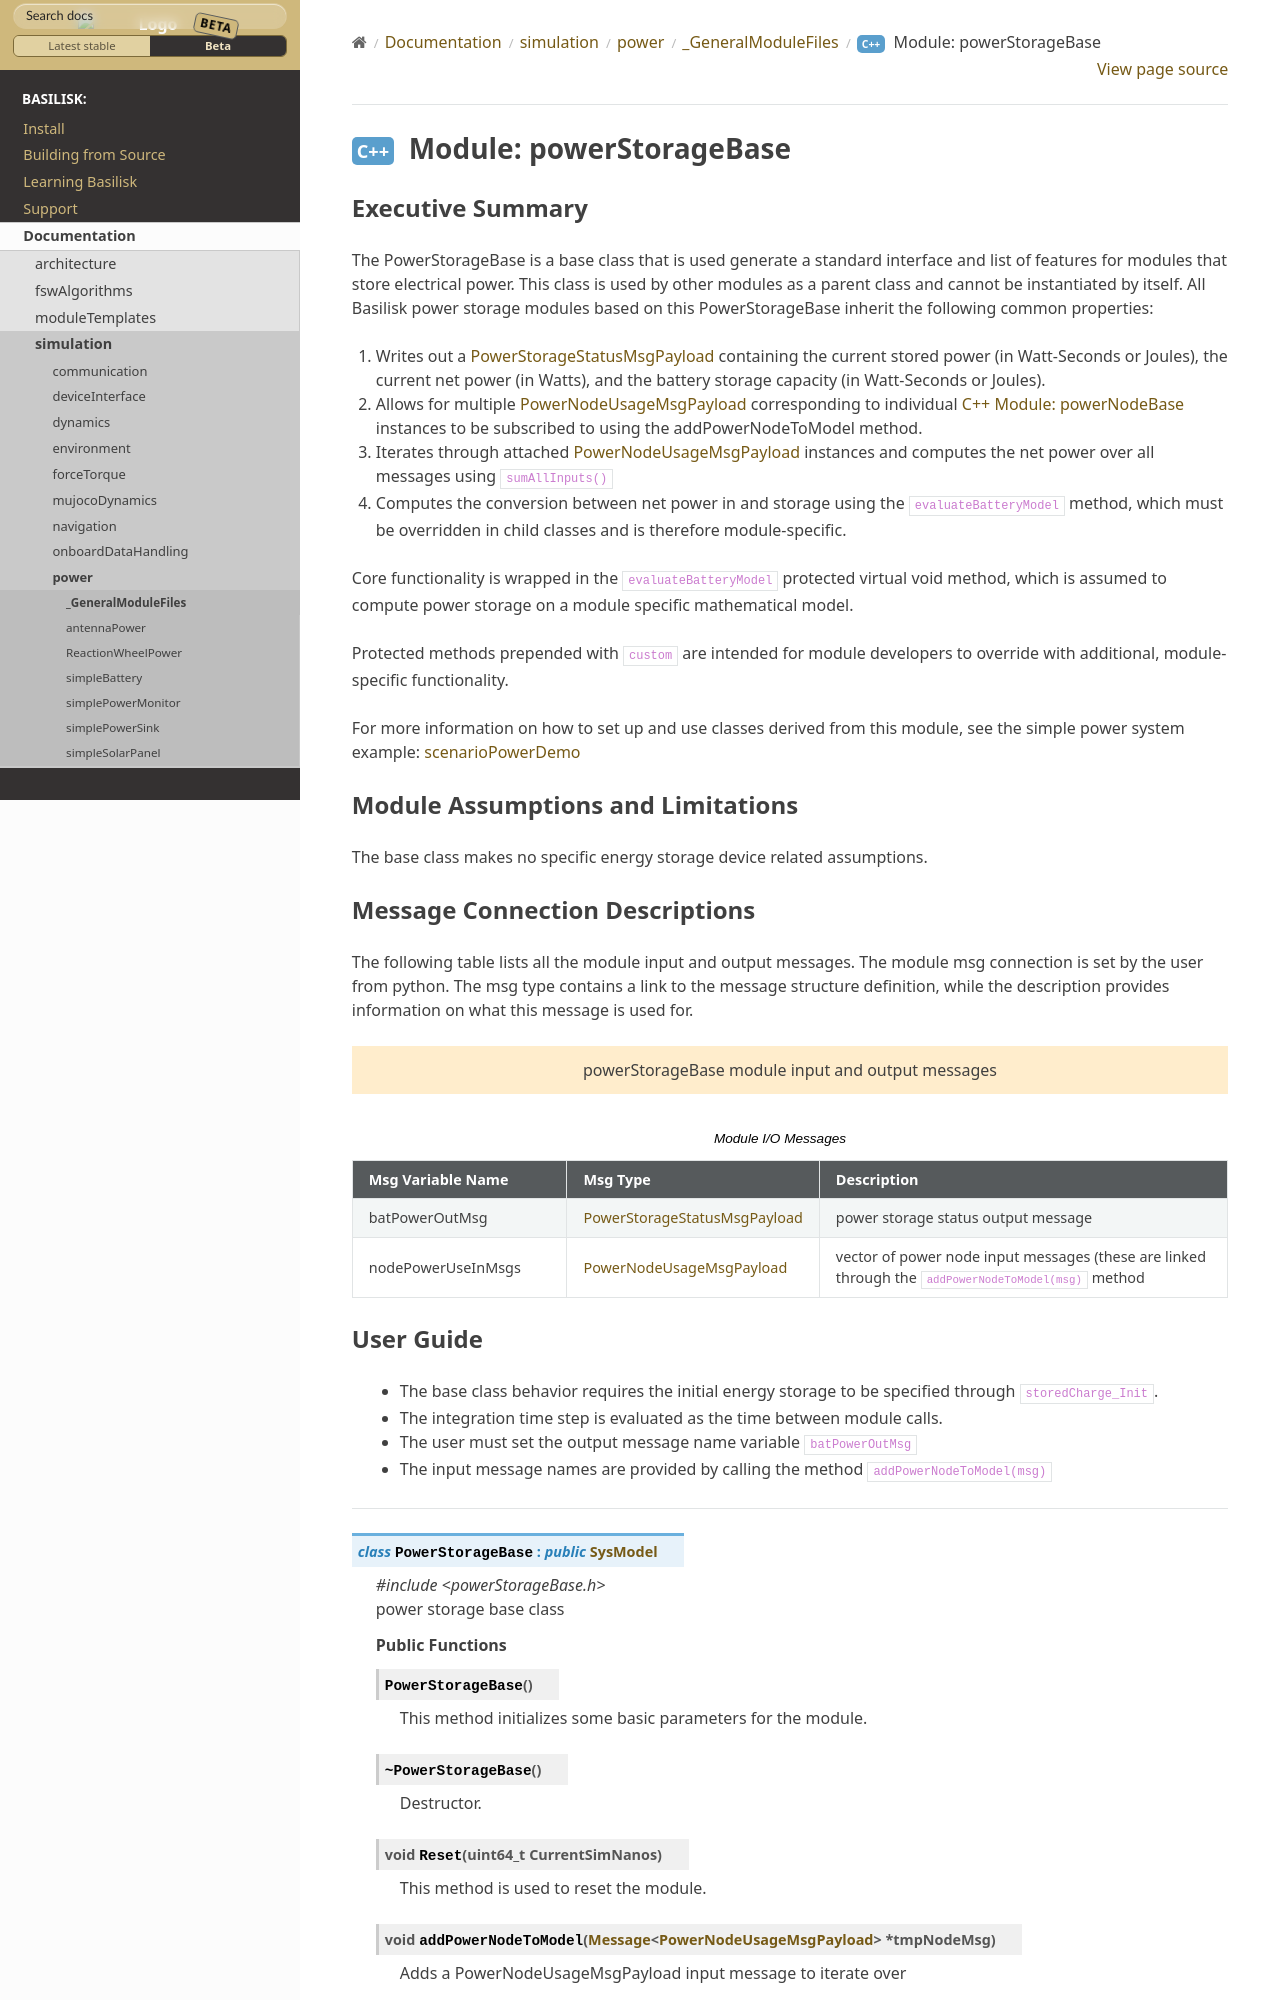

repository: AVSLab/basilisk · page: develop/Documentation/simulation/power/_GeneralModuleFiles/powerStorageBase.html · generator: sphinx

Executive Summary
-----------------
The PowerStorageBase is a base class that is used generate a standard interface and list of features for modules that store electrical power.  This class is used by other modules as a parent class and cannot be instantiated by itself.  All Basilisk power storage modules based on this PowerStorageBase inherit the following common properties:

1. Writes out a :ref:`PowerStorageStatusMsgPayload` containing the current stored power (in Watt-Seconds or Joules), the current net power (in Watts), and the battery storage capacity (in Watt-Seconds or Joules).
2. Allows for multiple :ref:`PowerNodeUsageMsgPayload` corresponding to individual :ref:`powerNodeBase` instances to be subscribed to using the addPowerNodeToModel method.
3. Iterates through attached :ref:`PowerNodeUsageMsgPayload` instances and computes the net power over all messages using ``sumAllInputs()``
4. Computes the conversion between net power in and storage using the ``evaluateBatteryModel`` method, which must be overridden in child classes and is therefore module-specific.

Core functionality is wrapped in the ``evaluateBatteryModel`` protected virtual void method, which is assumed to compute power storage on a module specific mathematical model.
